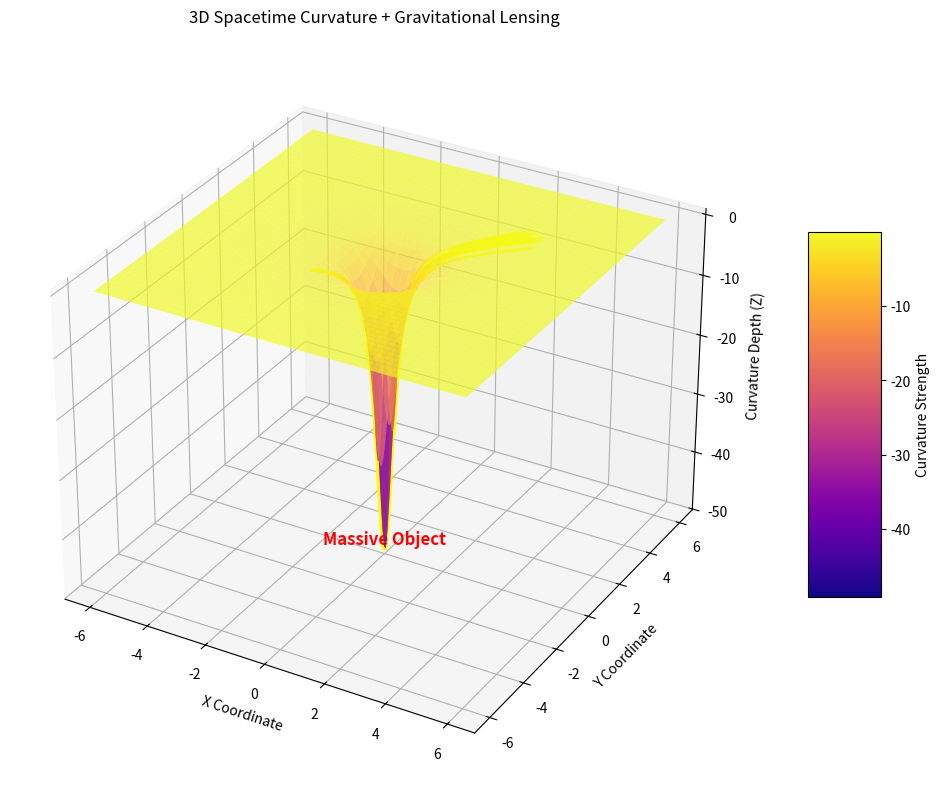

Here is the Python script that generated this plot:
import numpy as np
import matplotlib.pyplot as plt
from mpl_toolkits.mplot3d import Axes3D
from matplotlib.patches import Circle
from matplotlib.collections import PatchCollection
from matplotlib.colors import Normalize

# Parameters (physical units for intuition)
mass = 1.0      # Mass parameter (e.g., Sun-like mass)
G = 1.0         # Gravitational constant (simplified)
c = 1.0         # Speed of light (simplified)
x_max = 6.0     # Wider view for lensing effects
steps = 200     # High resolution for smooth paths
num_light_rays = 30  # Number of light paths to draw

# Create grid
x = np.linspace(-x_max, x_max, steps)
y = np.linspace(-x_max, x_max, steps)
X, Y = np.meshgrid(x, y)
r = np.sqrt(X**2 + Y**2 + 1e-6)  # Avoid division by zero

# Spacetime curvature (simplified metric perturbation)
Z = -mass / (r**2 + 0.1)  # Depression in the "well"
Z = Z * 5  # Scale for visibility

# Create figure
fig = plt.figure(figsize=(14, 8))
ax = fig.add_subplot(111, projection='3d')

# Plot the warped spacetime surface
surf = ax.plot_surface(X, Y, Z,
                      cmap='plasma',
                      alpha=0.7,
                      linewidth=0,
                      antialiased=True,
                      vmin=Z.min(),
                      vmax=Z.max())

# Add mass at origin (red sphere)
mass_center = 0.3
mass_color = 'red'
mass_alpha = 0.8

# Create a transparent red circle at the bottom of the well
u = np.linspace(0, 2 * np.pi, 100)
v = np.linspace(0, np.pi, 2)
u, v = np.meshgrid(u, v)
x_mass = mass_center * np.cos(u) * np.sin(v)
y_mass = mass_center * np.sin(u) * np.sin(v)
z_mass = np.ones_like(x_mass) * Z[steps//2, steps//2]

ax.plot_surface(x_mass, y_mass, z_mass, color=mass_color, alpha=mass_alpha, linewidth=0)

# Label mass
ax.text(0, 0, Z.min() - 0.1, 'Massive Object', ha='center', va='bottom',
        color=mass_color, fontsize=12, weight='bold')

# --- Lensing Effects: Light Paths ---
# Background "galaxy" (light source)
galaxy_radius = 0.8
galaxy_color = 'cyan'
galaxy_alpha = 0.6

u_galaxy = np.linspace(0, 2 * np.pi, 100)
v_galaxy = np.linspace(0, np.pi, 2)
u_galaxy, v_galaxy = np.meshgrid(u_galaxy, v_galaxy)
x_galaxy = 3 + galaxy_radius * np.cos(u_galaxy) * np.sin(v_galaxy)
y_galaxy = 3 + galaxy_radius * np.sin(u_galaxy) * np.sin(v_galaxy)
z_galaxy = np.ones_like(x_galaxy) * Z[steps//2, steps//2]

ax.plot_surface(x_galaxy, y_galaxy, z_galaxy, color=galaxy_color, alpha=galaxy_alpha, linewidth=0)

# Light rays (follow curved spacetime)
for i in range(num_light_rays):
    # Start at random point behind the mass (e.g., at (3,3))
    start_x = 3 + np.random.uniform(-0.5, 0.5)
    start_y = 3 + np.random.uniform(-0.5, 0.5)

    # Path is a "straight line" in the warped spacetime (geodesic)
    path_x = np.linspace(start_x, -1.5, 100)  # End near the mass
    path_y = np.linspace(start_y, -1.5, 100)
    path_z = []
    for x, y in zip(path_x, path_y):
        x_idx = int((x + x_max) * steps / (2 * x_max))
        y_idx = int((y + x_max) * steps / (2 * x_max))
        path_z.append(Z[x_idx, y_idx])

    # Draw the path
    ax.plot(path_x, path_y, path_z, color='yellow', linewidth=1.5, alpha=0.7)

# Lens arcs (simplified)
for angle in np.linspace(0, 2*np.pi, 8):
    # Circular path around the mass
    radius = np.linspace(0.5, 2, 50)
    path_x = radius * np.cos(angle)
    path_y = radius * np.sin(angle)
    path_z = []
    for x, y in zip(path_x, path_y):
        x_idx = int((x + x_max) * steps / (2 * x_max))
        y_idx = int((y + x_max) * steps / (2 * x_max))
        path_z.append(Z[x_idx, y_idx])

    ax.plot(path_x, path_y, path_z, color='white', linewidth=1.5, alpha=0.5)

# Labels and title
ax.set_title("3D Spacetime Curvature + Gravitational Lensing", pad=20)
ax.set_xlabel("X Coordinate")
ax.set_ylabel("Y Coordinate")
ax.set_zlabel("Curvature Depth (Z)")

# Create a colorbar for curvature strength
norm = Normalize(vmin=Z.min(), vmax=Z.max())
sm = plt.cm.ScalarMappable(norm=norm, cmap='plasma')
sm.set_array([])  # Dummy array, since we don't have a figure for the colorbar
fig.colorbar(sm, ax=ax, shrink=0.5, aspect=5, label='Curvature Strength')

plt.tight_layout()
plt.show()
